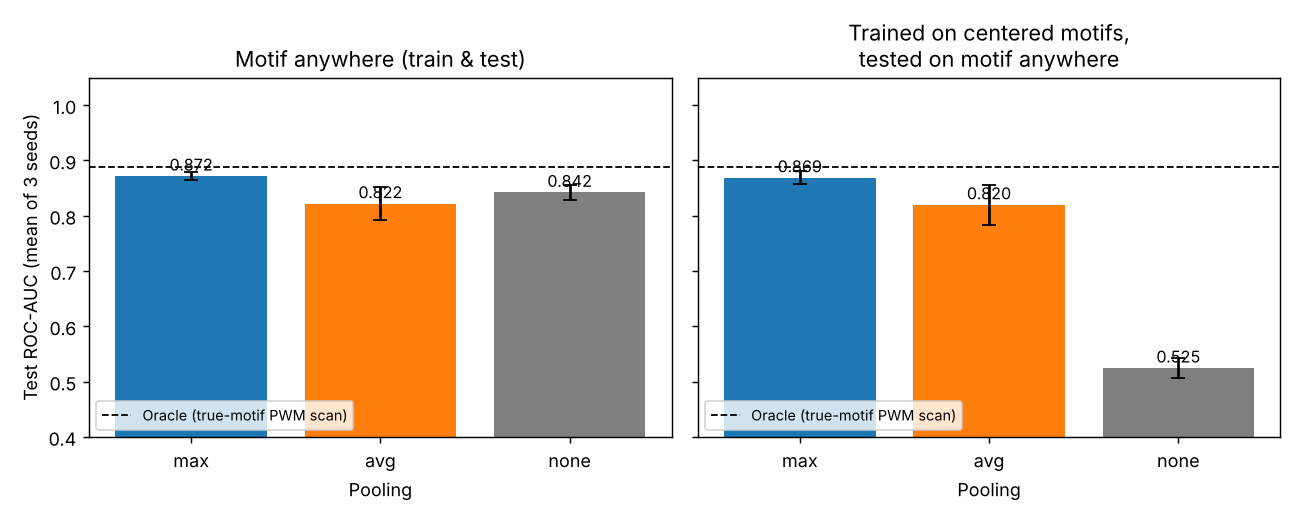

The data file committed next to this chart (first rows):
condition, pooling, seed, test_acc, test_auc, outside_range_auc, params
standard, oracle, 0, , 0.895, , 0
standard, max, 0, 0.8035, 0.88, 0.8789, 6817
standard, avg, 0, 0.7545, 0.8468, 0.8469, 6817
standard, none, 0, 0.791, 0.8583, 0.8597, 12833
standard, oracle, 1, , 0.879, , 0
standard, max, 1, 0.7965, 0.8667, 0.8586, 6817
standard, avg, 1, 0.7545, 0.8299, 0.8203, 6817
standard, none, 1, 0.769, 0.8343, 0.8263, 12833
standard, oracle, 2, , 0.8908, , 0
standard, max, 2, 0.792, 0.8685, 0.8697, 6817
standard, avg, 2, 0.7295, 0.7891, 0.7874, 6817
standard, none, 2, 0.769, 0.8343, 0.8333, 12833
position_shift, oracle, 0, , 0.895, , 0
position_shift, max, 0, 0.813, 0.8814, 0.8806, 6817
position_shift, avg, 0, 0.762, 0.8476, 0.8465, 6817
position_shift, none, 0, 0.5925, 0.5036, 0.3638, 12833
position_shift, oracle, 1, , 0.879, , 0
position_shift, max, 1, 0.7885, 0.8656, 0.8575, 6817
position_shift, avg, 1, 0.7535, 0.833, 0.819, 6817
position_shift, none, 1, 0.573, 0.5346, 0.4196, 12833
position_shift, oracle, 2, , 0.8908, , 0
position_shift, max, 2, 0.789, 0.8595, 0.857, 6817
position_shift, avg, 2, 0.714, 0.7792, 0.7764, 6817
position_shift, none, 2, 0.589, 0.5356, 0.3909, 12833
